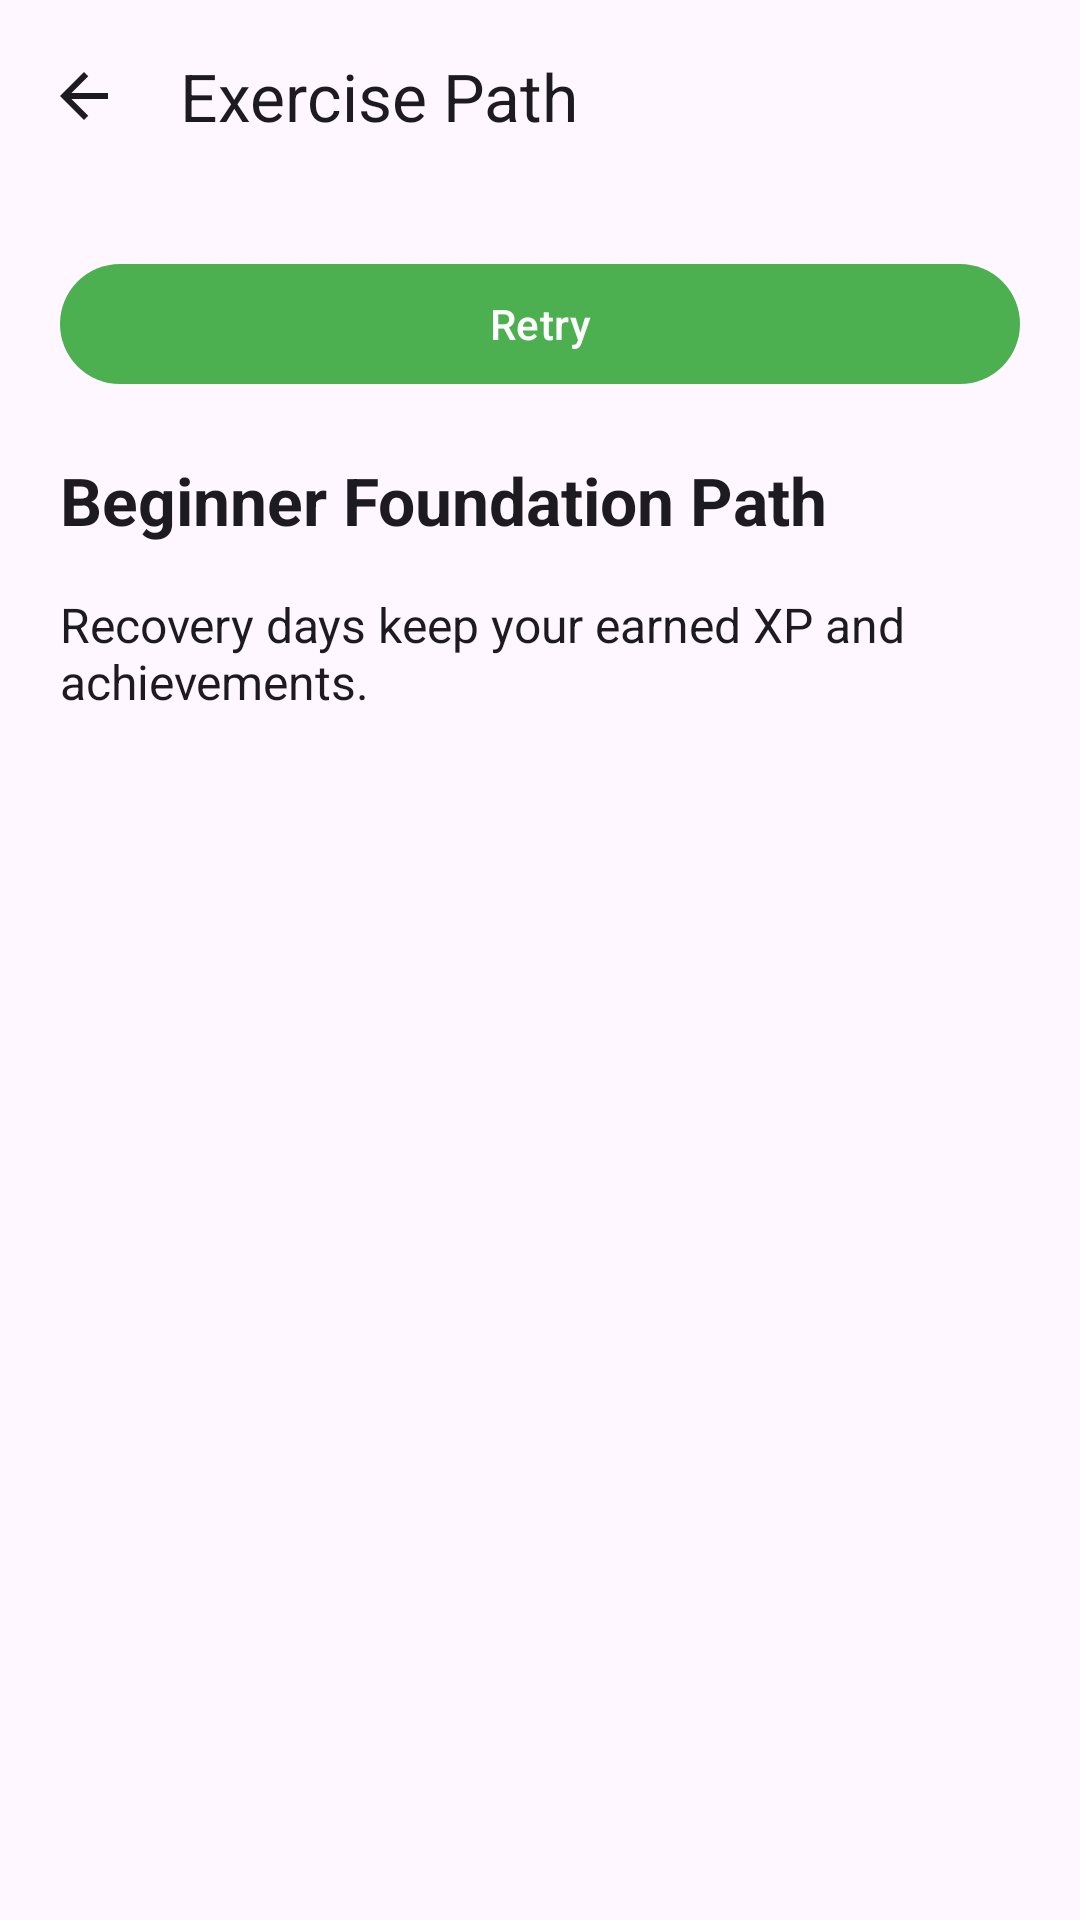

Reconstruct the res/layout file that produces this screen, plus the resources it refers to.
<!-- AndroidManifest.xml: application theme Theme.FitnessBalance -->
<!-- res/layout/activity_workout_path.xml -->
<?xml version='1.0' encoding='utf-8'?>
<LinearLayout
    xmlns:android="http://schemas.android.com/apk/res/android"
    xmlns:app="http://schemas.android.com/apk/res-auto"
    android:id="@+id/exRoot"
    android:layout_width="match_parent"
    android:layout_height="match_parent"
    android:orientation="vertical"
    android:background="?android:attr/colorBackground">
    <com.google.android.material.appbar.MaterialToolbar
        android:id="@+id/exToolbar"
        android:layout_width="match_parent"
        android:layout_height="wrap_content"
        android:minHeight="?attr/actionBarSize"
        app:navigationIcon="@drawable/ic_arrow_back"
        app:navigationContentDescription="@string/back"
        app:title="@string/ex_path" />
    <ScrollView
        android:layout_width="match_parent"
        android:layout_height="0dp"
        android:layout_weight="1"
        android:fillViewport="true">
        <LinearLayout
            android:layout_width="match_parent"
            android:layout_height="wrap_content"
            android:orientation="vertical"
            android:padding="@dimen/exercise_spacing">
            <ProgressBar
                android:id="@+id/exLoading"
                android:layout_width="48dp"
                android:layout_height="48dp"
                android:layout_gravity="center_horizontal"
                android:contentDescription="@string/ex_loading"
                android:visibility="gone" />
            <TextView
                android:id="@+id/exStatus"
                style="@style/ExerciseBody"
                android:accessibilityLiveRegion="polite"
                android:visibility="gone" />
            <com.google.android.material.button.MaterialButton
                android:id="@+id/exRetry"
                style="@style/ExerciseButton"
                android:text="@string/ex_retry" />
            <LinearLayout
                android:id="@+id/exContent"
                android:layout_width="match_parent"
                android:layout_height="wrap_content"
                android:orientation="vertical">
                <TextView
                    android:id="@+id/exPathName"
                    style="@style/ExerciseHeading"
                    android:text="@string/ex_path_name" />
                <TextView
                    android:id="@+id/exPathNote"
                    style="@style/ExerciseBody"
                    android:text="@string/ex_recovery_note" />
                <androidx.recyclerview.widget.RecyclerView
                    android:id="@+id/exLessons"
                    android:layout_width="match_parent"
                    android:layout_height="wrap_content"
                    android:nestedScrollingEnabled="false" />
            </LinearLayout>
        </LinearLayout>
    </ScrollView>
</LinearLayout>
<!-- resources referenced by this layout -->
<resources>
  <dimen name="exercise_spacing">20dp</dimen>
  <!-- drawable ic_arrow_back (drawable) -->
  <vector xmlns:android="http://schemas.android.com/apk/res/android"
      android:width="24dp"
      android:height="24dp"
      android:viewportWidth="24"
      android:viewportHeight="24"
      android:tint="?attr/colorOnBackground">
      <path
          android:fillColor="@android:color/black"
          android:pathData="M20,11H7.83l5.59,-5.59L12,4l-8,8 8,8 1.41,-1.41L7.83,13H20v-2z"/>
  </vector>
  <string name="back">Back</string>
  <string name="ex_loading">Loading your exercise space…</string>
  <string name="ex_path">Exercise Path</string>
  <string name="ex_path_name">Beginner Foundation Path</string>
  <string name="ex_recovery_note">Recovery days keep your earned XP and achievements.</string>
  <string name="ex_retry">Retry</string>
  <style name="ExerciseBody">
          <item name="android:layout_width">match_parent</item>
          <item name="android:layout_height">wrap_content</item>
          <item name="android:textSize">16sp</item>
          <item name="android:textColor">?android:attr/textColorPrimary</item>
          <item name="android:paddingTop">8dp</item>
          <item name="android:paddingBottom">8dp</item>
      </style>
  <style name="ExerciseButton" parent="Widget.Material3.Button">
          <item name="android:layout_width">match_parent</item>
          <item name="android:layout_height">wrap_content</item>
          <item name="android:minHeight">48dp</item>
      </style>
  <style name="ExerciseHeading" parent="ExerciseBody">
          <item name="android:textSize">22sp</item>
          <item name="android:textStyle">bold</item>
          <item name="android:layout_marginTop">12dp</item>
      </style>
  <style name="Theme.FitnessBalance" parent="Base.Theme.FitnessBalance" />
  <style name="Base.Theme.FitnessBalance" parent="Theme.Material3.DayNight.NoActionBar">
  
          
          
          <item name="colorPrimary">@color/primary_color</item>
          <item name="colorOnPrimary">@color/white</item>
  
          
          
          <item name="colorSecondary">@color/purple_500</item>
          <item name="colorOnSecondary">@color/white</item>
  
          
          <item name="android:statusBarColor">?attr/colorPrimary</item>
  
          
  
      </style>
  <color name="primary_color">#4CAF50</color>
  <color name="white">#FFFFFFFF</color>
  <color name="purple_500">#FF6200EE</color>
</resources>
